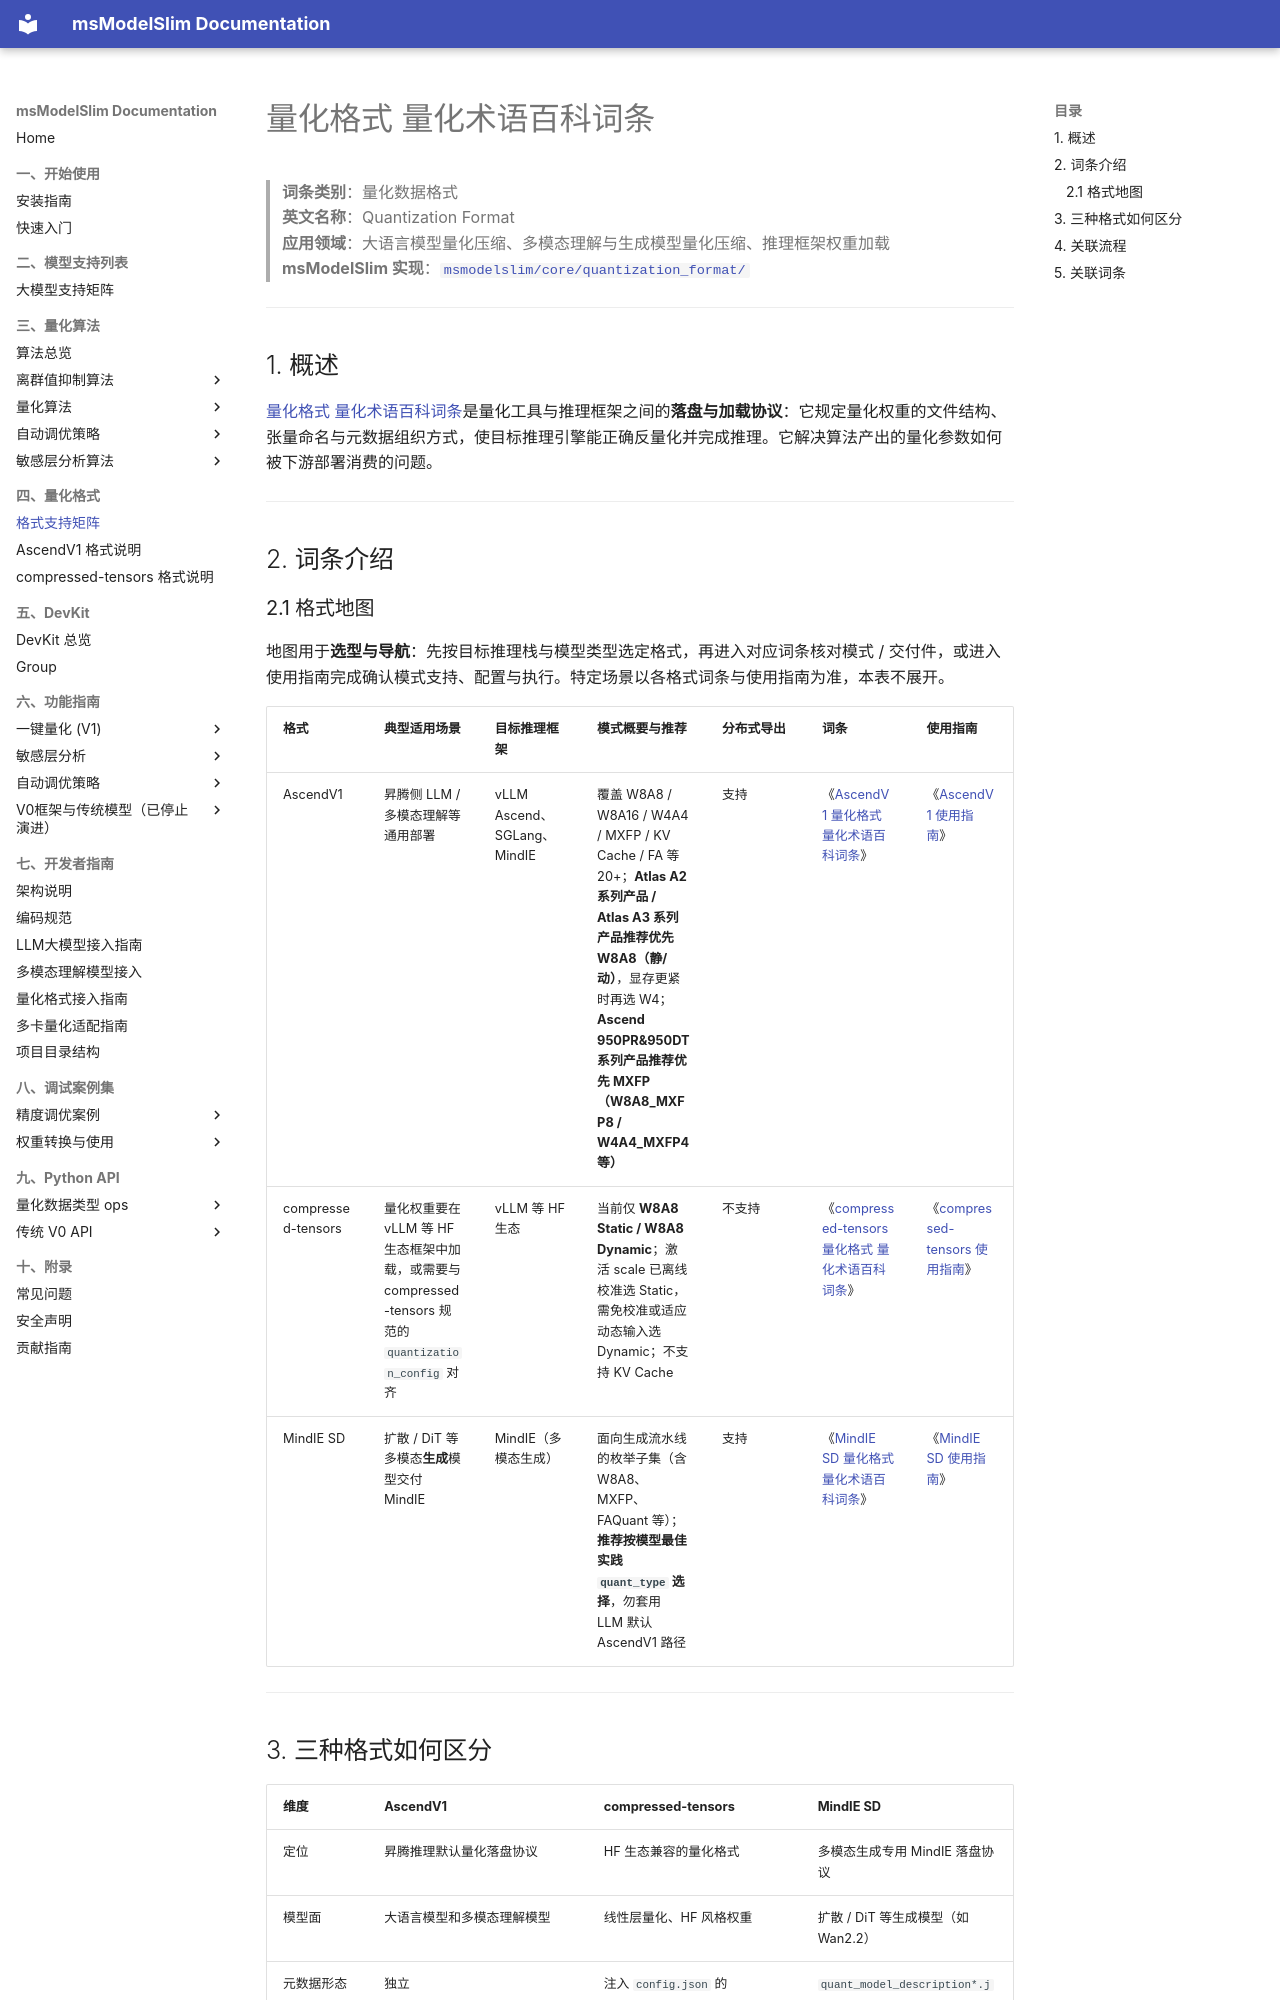

repository: Ascend/msmodelslim · page: zh/knowledge_base/quantization_format/index.html · generator: mkdocs

# 量化格式 量化术语百科词条

> **词条类别**：量化数据格式<br>
> **英文名称**：Quantization Format<br>
> **应用领域**：大语言模型量化压缩、多模态理解与生成模型量化压缩、推理框架权重加载<br>
> **msModelSlim 实现**：[`msmodelslim/core/quantization_format/`](../../../../msmodelslim/core/quantization_format/)

---

## 1. 概述

[量化格式 量化术语百科词条](./README.md)是量化工具与推理框架之间的**落盘与加载协议**：它规定量化权重的文件结构、张量命名与元数据组织方式，使目标推理引擎能正确反量化并完成推理。它解决算法产出的量化参数如何被下游部署消费的问题。

---

## 2. 词条介绍

### 2.1 格式地图

地图用于**选型与导航**：先按目标推理栈与模型类型选定格式，再进入对应词条核对模式 / 交付件，或进入使用指南完成确认模式支持、配置与执行。特定场景以各格式词条与使用指南为准，本表不展开。

| 格式 | 典型适用场景 | 目标推理框架 | 模式概要与推荐 | 分布式导出 | 词条 | 使用指南 |
| --- | --- | --- | --- | --- | --- | --- |
| AscendV1 | 昇腾侧 LLM / 多模态理解等通用部署 | vLLM Ascend、SGLang、MindIE | 覆盖 W8A8 / W8A16 / W4A4 / MXFP / KV Cache / FA 等 20+；**Atlas A2 系列产品 / Atlas A3 系列产品推荐优先 W8A8（静/动）**，显存更紧时再选 W4；**Ascend 950PR&950DT 系列产品推荐优先 MXFP（W8A8_MXFP8 / W4A4_MXFP4 等）** | 支持 | 《[AscendV1 量化格式 量化术语百科词条](ascendv1/term_ascendv1.md)》 | 《[AscendV1 使用指南](ascendv1/ascendv1_usage.md)》 |
| compressed-tensors | 量化权重要在 vLLM 等 HF 生态框架中加载，或需要与 compressed-tensors 规范的 `quantization_config` 对齐 | vLLM 等 HF 生态 | 当前仅 **W8A8 Static / W8A8 Dynamic**；激活 scale 已离线校准选 Static，需免校准或适应动态输入选 Dynamic；不支持 KV Cache | 不支持 | 《[compressed-tensors 量化格式 量化术语百科词条](compressed_tensors/term_compressed_tensors.md)》 | 《[compressed-tensors 使用指南](compressed_tensors/compressed_tensors_usage.md)》 |
| MindIE SD | 扩散 / DiT 等多模态**生成**模型交付 MindIE | MindIE（多模态生成） | 面向生成流水线的枚举子集（含 W8A8、MXFP、FAQuant 等）；**推荐按模型最佳实践 `quant_type` 选择**，勿套用 LLM 默认 AscendV1 路径 | 支持 | 《[MindIE SD 量化格式 量化术语百科词条](mindie_sd/term_mindie_sd.md)》 | 《[MindIE SD 使用指南](mindie_sd/mindie_sd_usage.md)》 |

---
